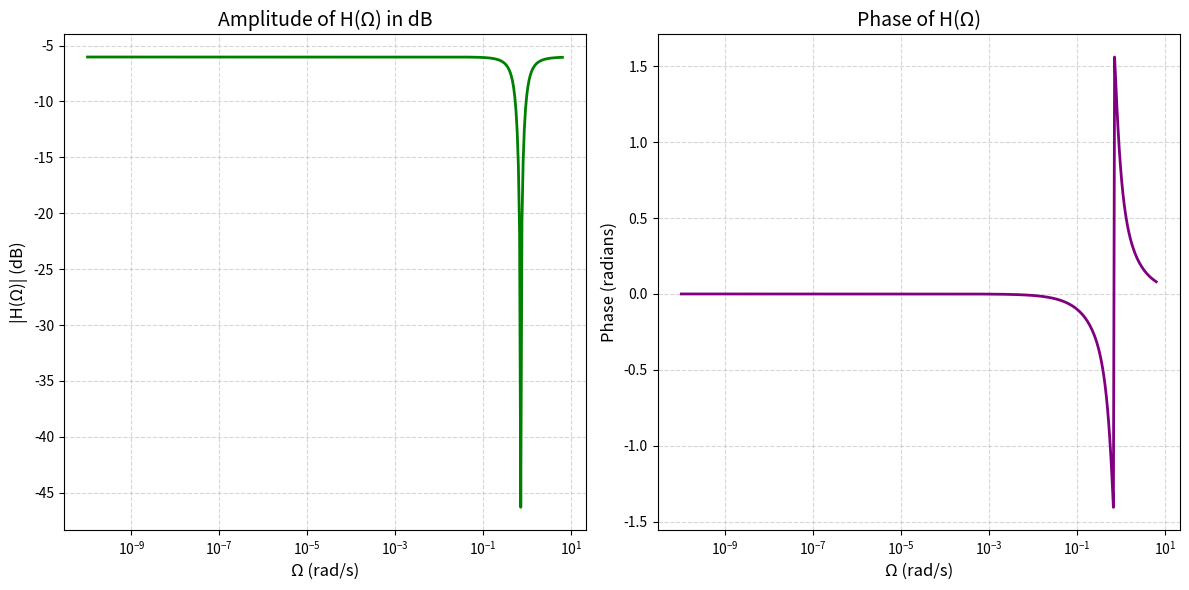

Write Python code to recreate this figure.
import numpy as np
import matplotlib.pyplot as plt

# Define the function H(omega)
H_omega = lambda Ω: 0.5 * (1 - 2*Ω**2) / (-2*Ω**2 + 1j*Ω + 1)

# New frequency range from 0 to 2π
omega = np.logspace(np.log10(1e-10), np.log10(2*np.pi), 400)

# Calculate amplitude and phase for the new range
H_values = H_omega(omega)
amplitude_dB = 20 * np.log10(np.abs(H_values))  # Convert amplitude to dB
phase = np.angle(H_values)

# Plotting with logarithmic horizontal axis and linear vertical axis in dB
plt.figure(figsize=(12, 6))

# Amplitude plot in dB with logarithmic horizontal axis
plt.subplot(1, 2, 1)
plt.semilogx(omega, amplitude_dB, color='green', linewidth=2)
plt.title('Amplitude of H(Ω) in dB', fontsize=14)
plt.xlabel('Ω (rad/s)', fontsize=12)
plt.ylabel('|H(Ω)| (dB)', fontsize=12)
plt.grid(True, which='both', linestyle='--', alpha=0.5)

# Phase plot with logarithmic horizontal axis
plt.subplot(1, 2, 2)
plt.semilogx(omega, phase, color='purple', linewidth=2)
plt.title('Phase of H(Ω)', fontsize=14)
plt.xlabel('Ω (rad/s)', fontsize=12)
plt.ylabel('Phase (radians)', fontsize=12)
plt.grid(True, which='both', linestyle='--', alpha=0.5)

plt.tight_layout()
plt.show()
